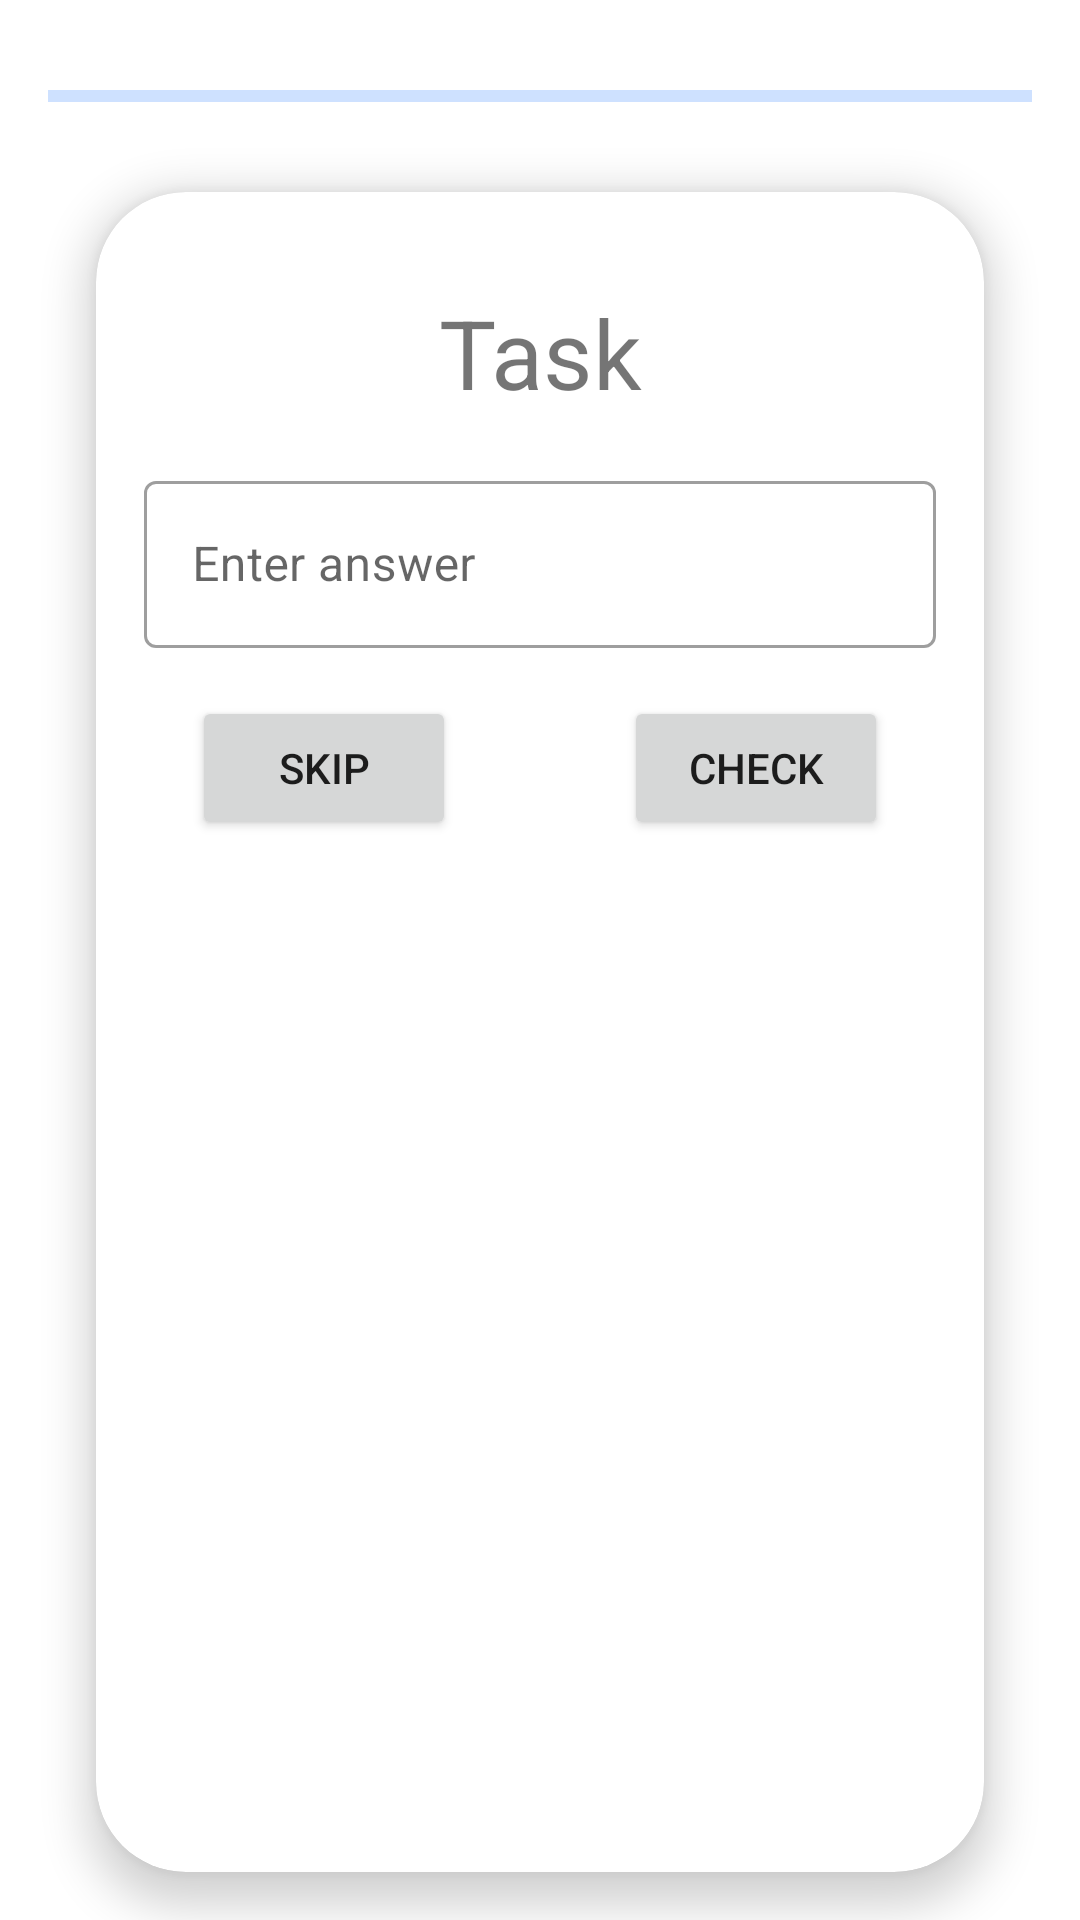

This screen was rendered from an Android layout file. Write that file and the resources it references.
<!-- AndroidManifest.xml: application theme Theme.Samsung_Project_English_Learning -->
<!-- res/layout/fragment_runner.xml -->
<?xml version="1.0" encoding="utf-8"?>
<androidx.constraintlayout.widget.ConstraintLayout xmlns:android="http://schemas.android.com/apk/res/android"
    xmlns:tools="http://schemas.android.com/tools"
    android:layout_width="match_parent"
    android:layout_height="match_parent"
    xmlns:app="http://schemas.android.com/apk/res-auto"
    android:gravity="center"
    tools:context=".screens.runner.RunnerFragment">

    <com.google.android.material.progressindicator.LinearProgressIndicator
        android:id="@+id/progress_bar"
        android:layout_width="match_parent"
        android:layout_height="wrap_content"
        android:layout_marginStart="16dp"
        android:layout_marginEnd="16dp"
        app:layout_constraintBottom_toTopOf="@+id/cardView"
        app:layout_constraintEnd_toEndOf="parent"
        app:layout_constraintStart_toStartOf="parent"
        app:layout_constraintTop_toTopOf="parent"/>

    <androidx.cardview.widget.CardView
        android:id="@+id/cardView"
        android:layout_width="match_parent"
        android:layout_height="match_parent"
        android:layout_marginStart="32dp"
        android:layout_marginTop="64dp"
        android:layout_marginEnd="32dp"
        android:layout_marginBottom="16dp"
        app:cardCornerRadius="30dp"
        app:cardElevation="8dp"
        app:layout_constraintBottom_toBottomOf="parent"
        app:layout_constraintEnd_toEndOf="parent"
        app:layout_constraintStart_toStartOf="parent"
        app:layout_constraintTop_toTopOf="parent">

        <androidx.constraintlayout.widget.ConstraintLayout
            android:layout_width="match_parent"
            android:layout_height="match_parent">

            <TextView
                android:id="@+id/runner_header"
                android:layout_width="wrap_content"
                android:layout_height="wrap_content"
                android:layout_marginTop="32dp"
                android:text="@string/task"
                android:textSize="32sp"
                android:textStyle="normal"
                app:layout_constraintEnd_toEndOf="parent"
                app:layout_constraintStart_toStartOf="parent"
                app:layout_constraintTop_toTopOf="parent" />

            <com.google.android.material.textfield.TextInputLayout
                android:id="@+id/runner_edit_text"
                style="@style/Widget.Unscramble.TextInputLayout.OutlinedBox"
                android:layout_width="0dp"
                android:layout_height="wrap_content"
                android:layout_marginTop="16dp"
                android:hint="@string/edit_hint"
                app:errorIconDrawable="@drawable/ic_error"
                android:layout_marginRight="16dp"
                android:layout_marginLeft="16dp"
                app:helperTextTextAppearance="@style/TextAppearance.MaterialComponents.Subtitle1"
                app:layout_constraintTop_toBottomOf="@+id/runner_header"
                app:layout_constraintEnd_toEndOf="parent"
                app:layout_constraintStart_toStartOf="parent">

                <com.google.android.material.textfield.TextInputEditText
                    android:id="@+id/runner_input_edit_text"
                    android:layout_width="match_parent"
                    android:layout_height="match_parent"
                    android:inputType="textPersonName|textNoSuggestions"
                    android:maxLines="1" />
            </com.google.android.material.textfield.TextInputLayout>

            <Button
                android:id="@+id/runner_check_button"
                android:layout_width="wrap_content"
                android:layout_height="wrap_content"
                android:layout_marginTop="16dp"
                android:layout_marginEnd="32dp"
                android:text="@string/check"
                app:layout_constraintEnd_toEndOf="parent"
                app:layout_constraintTop_toBottomOf="@+id/runner_edit_text" />

            <Button
                android:id="@+id/runner_skip_button"
                android:layout_width="wrap_content"
                android:layout_height="wrap_content"
                android:layout_marginStart="32dp"
                android:layout_marginTop="16dp"
                android:text="@string/skip"
                app:layout_constraintStart_toStartOf="parent"
                app:layout_constraintTop_toBottomOf="@+id/runner_edit_text" />

        </androidx.constraintlayout.widget.ConstraintLayout>

    </androidx.cardview.widget.CardView>

</androidx.constraintlayout.widget.ConstraintLayout>
<!-- resources referenced by this layout -->
<resources>
  <string name="check">Check</string>
  <string name="edit_hint">Enter answer</string>
  <string name="skip">Skip</string>
  <string name="task">Task</string>
  <style name="Widget.Unscramble.TextInputLayout.OutlinedBox" parent="Widget.MaterialComponents.TextInputLayout.OutlinedBox">
          <item name="boxStrokeErrorColor">@color/red_700</item>
          <item name="errorIconTint">@color/red_700</item>
          <item name="errorTextColor">@color/red_700</item>
          <item name="errorIconDrawable">@drawable/ic_error</item>
          <item name="helperTextTextAppearance">@style/TextAppearance.MaterialComponents.Subtitle1</item>
      </style>
  <style name="Theme.Samsung_Project_English_Learning" parent="Theme.MaterialComponents.DayNight">
          
          <item name="colorPrimary">@color/blue_500</item>
          <item name="colorPrimaryVariant">@color/blue_700</item>
          <item name="colorOnPrimary">@color/white</item>
          
          <item name="colorSecondary">@color/teal_200</item>
          <item name="colorSecondaryVariant">@color/teal_700</item>
          <item name="colorOnSecondary">@color/black</item>
          
          <item name="android:statusBarColor" tools:targetApi="l">?attr/colorPrimaryVariant</item>
          
      </style>
  <color name="red_700">#FFD32F2F</color>
  <color name="blue_500">#448AFF</color>
  <color name="blue_700">#005ECB</color>
  <color name="white">#FFFFFFFF</color>
  <color name="teal_200">#FF03DAC5</color>
  <color name="teal_700">#FF018786</color>
  <color name="black">#FF000000</color>
</resources>
